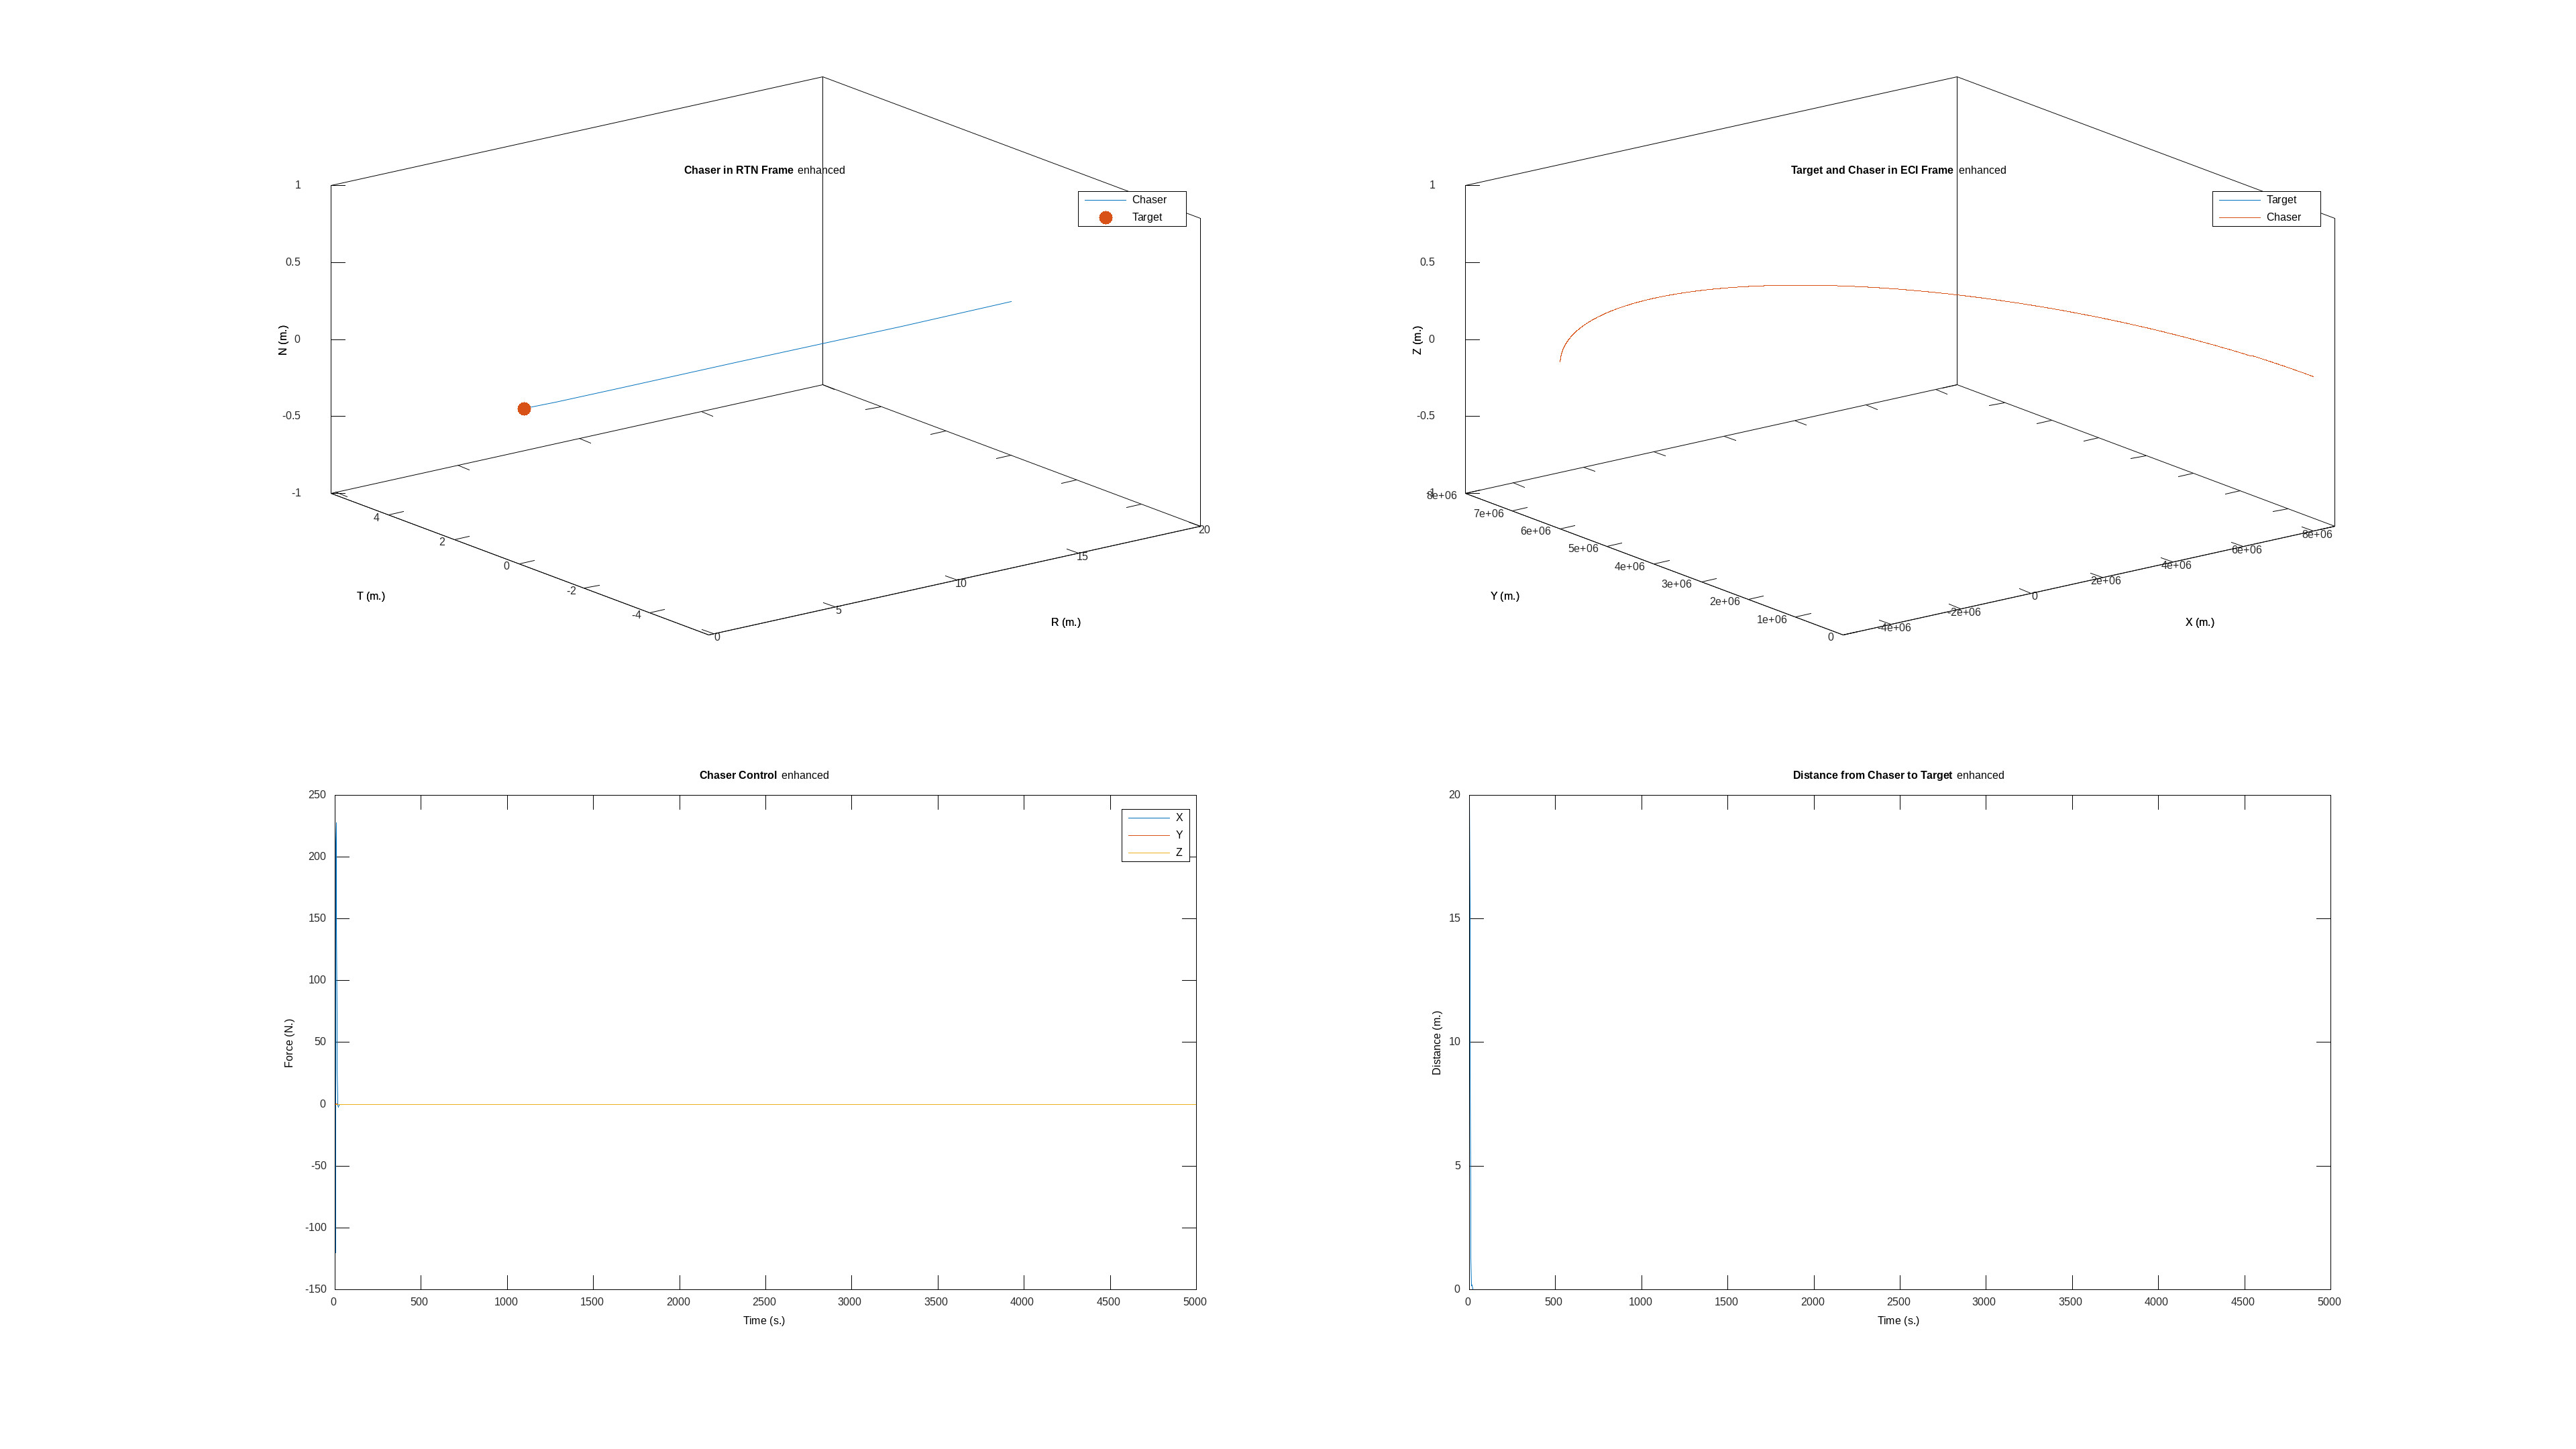

The data file committed next to this chart (first rows):
time, target_x, target_y, target_z, target_vx, target_vy, target_vz, chaser_x, chaser_y, chaser_z, chaser_vx, chaser_vy, chaser_vz, target_cx, target_cy, target_cz, chaser_cx, chaser_cy, chaser_cz
0, 8000000, 0.000000, 0.000000, 0.000000, 7059, 0.000000, 8000020, 0.000000, 0.000000, 0.000000, 7059, 0.000000, 0.000000, 0.000000, 0.000000, 0.000000, 0.000000, 0.000000
2, 7999997, 7059, 0.000000, -6.228, 7059, 0.000000, 8000012, 7059, -0.000000, -13.08, 7059, -0.000000, 0.000000, 0.000000, 0.000000, -120.2, 0.4299, -0.000000
4, 7999987, 14117, 0.000000, -12.46, 7059, 0.000000, 7999996, 14117, -0.000000, -18.51, 7059, -0.000000, 0.000000, 0.000000, 0.000000, 210.8, 0.375, 0.000000
6, 7999972, 21176, 0.000000, -18.68, 7059, 0.000000, 7999976, 21176, -0.000000, -22.34, 7059, -0.000000, 0.000000, 0.000000, 0.000000, 227.5, 0.2918, 0.000000
8, 7999950, 28235, 0.000000, -24.91, 7059, 0.000000, 7999951, 28235, -0.000000, -26.65, 7059, 0.000000, 0.000000, 0.000000, 0.000000, 145.8, 0.213, 0.000000
10, 7999922, 35293, 0.000000, -31.14, 7059, 0.000000, 7999922, 35293, -0.000000, -31.77, 7059, 0.000000, 0.000000, 0.000000, 0.000000, 72.56, 0.09555, 0.000000
12, 7999888, 42352, 0.000000, -37.37, 7059, 0.000000, 7999888, 42352, -0.000000, -37.5, 7059, 0.000000, 0.000000, 0.000000, 0.000000, 28.07, -0.01966, -0.000000
14, 7999847, 49410, 0.000000, -43.6, 7059, 0.000000, 7999847, 49410, -0.000000, -43.55, 7059, 0.000000, 0.000000, 0.000000, 0.000000, 6.859, -0.09044, -0.000000
16, 7999800, 56469, 0.000000, -49.82, 7059, 0.000000, 7999800, 56469, 0.000000, -49.75, 7059, 0.000000, 0.000000, 0.000000, 0.000000, -0.8828, -0.1086, -0.000000
18, 7999747, 63528, 0.000000, -56.05, 7058, 0.000000, 7999747, 63528, 0.000000, -56, 7058, 0.000000, 0.000000, 0.000000, 0.000000, -2.458, -0.09375, -0.000000
20, 7999688, 70586, 0.000000, -62.28, 7058, 0.000000, 7999688, 70586, 0.000000, -62.25, 7058, -0.000000, 0.000000, 0.000000, 0.000000, -2.054, -0.06329, -0.000000
22, 7999623, 77644, 0.000000, -68.51, 7058, 0.000000, 7999623, 77644, 0.000000, -68.5, 7058, -0.000000, 0.000000, 0.000000, 0.000000, -1.208, -0.034, 0.000000
24, 7999551, 84703, 0.000000, -74.74, 7058, 0.000000, 7999551, 84703, 0.000000, -74.73, 7058, -0.000000, 0.000000, 0.000000, 0.000000, -0.5594, -0.01333, 0.000000
26, 7999473, 91761, 0.000000, -80.96, 7058, 0.000000, 7999473, 91761, -0.000000, -80.96, 7058, -0.000000, 0.000000, 0.000000, 0.000000, -0.1957, -0.001951, 0.000000
28, 7999389, 98819, 0.000000, -87.19, 7058, 0.000000, 7999389, 98819, -0.000000, -87.19, 7058, -0.000000, 0.000000, 0.000000, 0.000000, -0.03459, 0.002632, 0.000000
30, 7999299, 105877, 0.000000, -93.42, 7058, 0.000000, 7999299, 105877, -0.000000, -93.42, 7058, 0.000000, 0.000000, 0.000000, 0.000000, 0.01782, 0.003408, 0.000000
32, 7999202, 112935, 0.000000, -99.65, 7058, 0.000000, 7999202, 112935, -0.000000, -99.65, 7058, 0.000000, 0.000000, 0.000000, 0.000000, 0.02431, 0.002625, 0.000000
34, 7999100, 119993, 0.000000, -105.9, 7058, 0.000000, 7999100, 119993, -0.000000, -105.9, 7058, 0.000000, 0.000000, 0.000000, 0.000000, 0.01707, 0.001556, -0.000000
36, 7998991, 127051, 0.000000, -112.1, 7058, 0.000000, 7998991, 127051, -0.000000, -112.1, 7058, 0.000000, 0.000000, 0.000000, 0.000000, 0.009082, 0.000726, -0.000000
38, 7998875, 134109, 0.000000, -118.3, 7058, 0.000000, 7998875, 134109, -0.000000, -118.3, 7058, 0.000000, 0.000000, 0.000000, 0.000000, 0.003806, 0.000234, -0.000000
40, 7998754, 141166, 0.000000, -124.6, 7058, 0.000000, 7998754, 141166, 0.000000, -124.6, 7058, 0.000000, 0.000000, 0.000000, 0.000000, 0.001119, 0.000006, -0.000000
42, 7998626, 148224, 0.000000, -130.8, 7057, 0.000000, 7998626, 148224, 0.000000, -130.8, 7057, -0.000000, 0.000000, 0.000000, 0.000000, 0.000049, -0.000066, -0.000000
44, 7998492, 155281, 0.000000, -137, 7057, 0.000000, 7998492, 155281, 0.000000, -137, 7057, -0.000000, 0.000000, 0.000000, 0.000000, -0.000233, -0.000066, -0.000000
46, 7998352, 162339, 0.000000, -143.2, 7057, 0.000000, 7998352, 162339, 0.000000, -143.2, 7057, -0.000000, 0.000000, 0.000000, 0.000000, -0.000218, -0.000045, 0.000000
48, 7998206, 169396, 0.000000, -149.5, 7057, 0.000000, 7998206, 169396, 0.000000, -149.5, 7057, -0.000000, 0.000000, 0.000000, 0.000000, -0.000135, -0.000024, 0.000000
50, 7998053, 176453, 0.000000, -155.7, 7057, 0.000000, 7998053, 176453, 0.000000, -155.7, 7057, -0.000000, 0.000000, 0.000000, 0.000000, -0.000065, -0.000010, 0.000000
52, 7997894, 183510, 0.000000, -161.9, 7057, 0.000000, 7997894, 183510, -0.000000, -161.9, 7057, -0.000000, 0.000000, 0.000000, 0.000000, -0.000025, -0.000002, 0.000000
54, 7997729, 190567, 0.000000, -168.1, 7057, 0.000000, 7997729, 190567, -0.000000, -168.1, 7057, -0.000000, 0.000000, 0.000000, 0.000000, -0.000005, 0.000001, 0.000000
56, 7997558, 197623, 0.000000, -174.4, 7057, 0.000000, 7997558, 197623, -0.000000, -174.4, 7057, 0.000000, 0.000000, 0.000000, 0.000000, 0.000001, 0.000001, 0.000000
58, 7997380, 204680, 0.000000, -180.6, 7056, 0.000000, 7997380, 204680, -0.000000, -180.6, 7056, 0.000000, 0.000000, 0.000000, 0.000000, 0.000002, 0.000001, -0.000000
60, 7997197, 211736, 0.000000, -186.8, 7056, 0.000000, 7997197, 211736, -0.000000, -186.8, 7056, 0.000000, 0.000000, 0.000000, 0.000000, 0.000002, 0.000001, -0.000000
62, 7997007, 218792, 0.000000, -193, 7056, 0.000000, 7997007, 218792, -0.000000, -193, 7056, 0.000000, 0.000000, 0.000000, 0.000000, 0.000001, 0.000000, -0.000000
64, 7996810, 225848, 0.000000, -199.3, 7056, 0.000000, 7996810, 225848, -0.000000, -199.3, 7056, 0.000000, 0.000000, 0.000000, 0.000000, 0.000000, 0.000000, -0.000000
66, 7996608, 232904, 0.000000, -205.5, 7056, 0.000000, 7996608, 232904, 0.000000, -205.5, 7056, 0.000000, 0.000000, 0.000000, 0.000000, 0.000000, 0.000000, -0.000000
68, 7996399, 239959, 0.000000, -211.7, 7056, 0.000000, 7996399, 239959, 0.000000, -211.7, 7056, 0.000000, 0.000000, 0.000000, 0.000000, 0.000000, -0.000000, -0.000000
70, 7996184, 247015, 0.000000, -218, 7055, 0.000000, 7996184, 247015, 0.000000, -218, 7055, -0.000000, 0.000000, 0.000000, 0.000000, 0.000000, -0.000000, -0.000000
72, 7995963, 254070, 0.000000, -224.2, 7055, 0.000000, 7995963, 254070, 0.000000, -224.2, 7055, -0.000000, 0.000000, 0.000000, 0.000000, 0.000000, -0.000000, 0.000000
74, 7995736, 261125, 0.000000, -230.4, 7055, 0.000000, 7995736, 261125, 0.000000, -230.4, 7055, -0.000000, 0.000000, 0.000000, 0.000000, 0.000000, -0.000000, 0.000000
76, 7995503, 268180, 0.000000, -236.6, 7055, 0.000000, 7995503, 268180, 0.000000, -236.6, 7055, -0.000000, 0.000000, 0.000000, 0.000000, 0.000000, -0.000000, 0.000000
78, 7995263, 275234, 0.000000, -242.8, 7055, 0.000000, 7995263, 275234, 0.000000, -242.8, 7055, -0.000000, 0.000000, 0.000000, 0.000000, 0.000000, -0.000000, 0.000000
80, 7995017, 282289, 0.000000, -249.1, 7054, 0.000000, 7995017, 282289, -0.000000, -249.1, 7054, -0.000000, 0.000000, 0.000000, 0.000000, 0.000000, -0.000000, 0.000000
82, 7994765, 289343, 0.000000, -255.3, 7054, 0.000000, 7994765, 289343, -0.000000, -255.3, 7054, 0.000000, 0.000000, 0.000000, 0.000000, 0.000000, -0.000000, 0.000000
84, 7994506, 296397, 0.000000, -261.5, 7054, 0.000000, 7994506, 296397, -0.000000, -261.5, 7054, 0.000000, 0.000000, 0.000000, 0.000000, -0.000000, 0.000000, 0.000000
86, 7994241, 303451, 0.000000, -267.7, 7054, 0.000000, 7994241, 303451, -0.000000, -267.7, 7054, 0.000000, 0.000000, 0.000000, 0.000000, -0.000000, 0.000000, -0.000000
88, 7993971, 310504, 0.000000, -274, 7053, 0.000000, 7993971, 310504, -0.000000, -274, 7053, 0.000000, 0.000000, 0.000000, 0.000000, -0.000000, 0.000000, -0.000000
90, 7993693, 317557, 0.000000, -280.2, 7053, 0.000000, 7993693, 317557, -0.000000, -280.2, 7053, 0.000000, 0.000000, 0.000000, 0.000000, -0.000000, 0.000000, -0.000000
92, 7993410, 324610, 0.000000, -286.4, 7053, 0.000000, 7993410, 324610, 0.000000, -286.4, 7053, 0.000000, 0.000000, 0.000000, 0.000000, -0.000000, -0.000000, -0.000000
94, 7993121, 331663, 0.000000, -292.6, 7053, 0.000000, 7993121, 331663, 0.000000, -292.6, 7053, -0.000000, 0.000000, 0.000000, 0.000000, -0.000000, 0.000000, -0.000000
96, 7992825, 338716, 0.000000, -298.9, 7052, 0.000000, 7992825, 338716, 0.000000, -298.9, 7052, -0.000000, 0.000000, 0.000000, 0.000000, -0.000000, 0.000000, -0.000000
98, 7992523, 345768, 0.000000, -305.1, 7052, 0.000000, 7992523, 345768, 0.000000, -305.1, 7052, -0.000000, 0.000000, 0.000000, 0.000000, -0.000000, 0.000000, 0.000000
100, 7992215, 352820, 0.000000, -311.3, 7052, 0.000000, 7992215, 352820, 0.000000, -311.3, 7052, -0.000000, 0.000000, 0.000000, 0.000000, -0.000000, 0.000000, 0.000000
102, 7991900, 359872, 0.000000, -317.5, 7052, 0.000000, 7991900, 359872, 0.000000, -317.5, 7052, -0.000000, 0.000000, 0.000000, 0.000000, -0.000000, 0.000000, 0.000000
104, 7991579, 366923, 0.000000, -323.7, 7051, 0.000000, 7991579, 366923, 0.000000, -323.7, 7051, -0.000000, 0.000000, 0.000000, 0.000000, -0.000000, 0.000000, 0.000000
106, 7991253, 373974, 0.000000, -330, 7051, 0.000000, 7991253, 373974, -0.000000, -330, 7051, -0.000000, 0.000000, 0.000000, 0.000000, 0.000000, -0.000000, 0.000000
108, 7990919, 381025, 0.000000, -336.2, 7051, 0.000000, 7990919, 381025, -0.000000, -336.2, 7051, 0.000000, 0.000000, 0.000000, 0.000000, 0.000000, -0.000000, 0.000000
110, 7990580, 388075, 0.000000, -342.4, 7050, 0.000000, 7990580, 388075, -0.000000, -342.4, 7050, 0.000000, 0.000000, 0.000000, 0.000000, 0.000000, -0.000000, -0.000000
112, 7990235, 395126, 0.000000, -348.6, 7050, 0.000000, 7990235, 395126, -0.000000, -348.6, 7050, 0.000000, 0.000000, 0.000000, 0.000000, 0.000000, -0.000000, -0.000000
114, 7989883, 402176, 0.000000, -354.9, 7050, 0.000000, 7989883, 402176, -0.000000, -354.9, 7050, 0.000000, 0.000000, 0.000000, 0.000000, 0.000000, -0.000000, -0.000000
116, 7989525, 409225, 0.000000, -361.1, 7049, 0.000000, 7989525, 409225, -0.000000, -361.1, 7049, 0.000000, 0.000000, 0.000000, 0.000000, 0.000000, -0.000000, -0.000000
118, 7989161, 416274, 0.000000, -367.3, 7049, 0.000000, 7989161, 416274, 0.000000, -367.3, 7049, 0.000000, 0.000000, 0.000000, 0.000000, 0.000000, -0.000000, -0.000000
... 2,440 more rows
